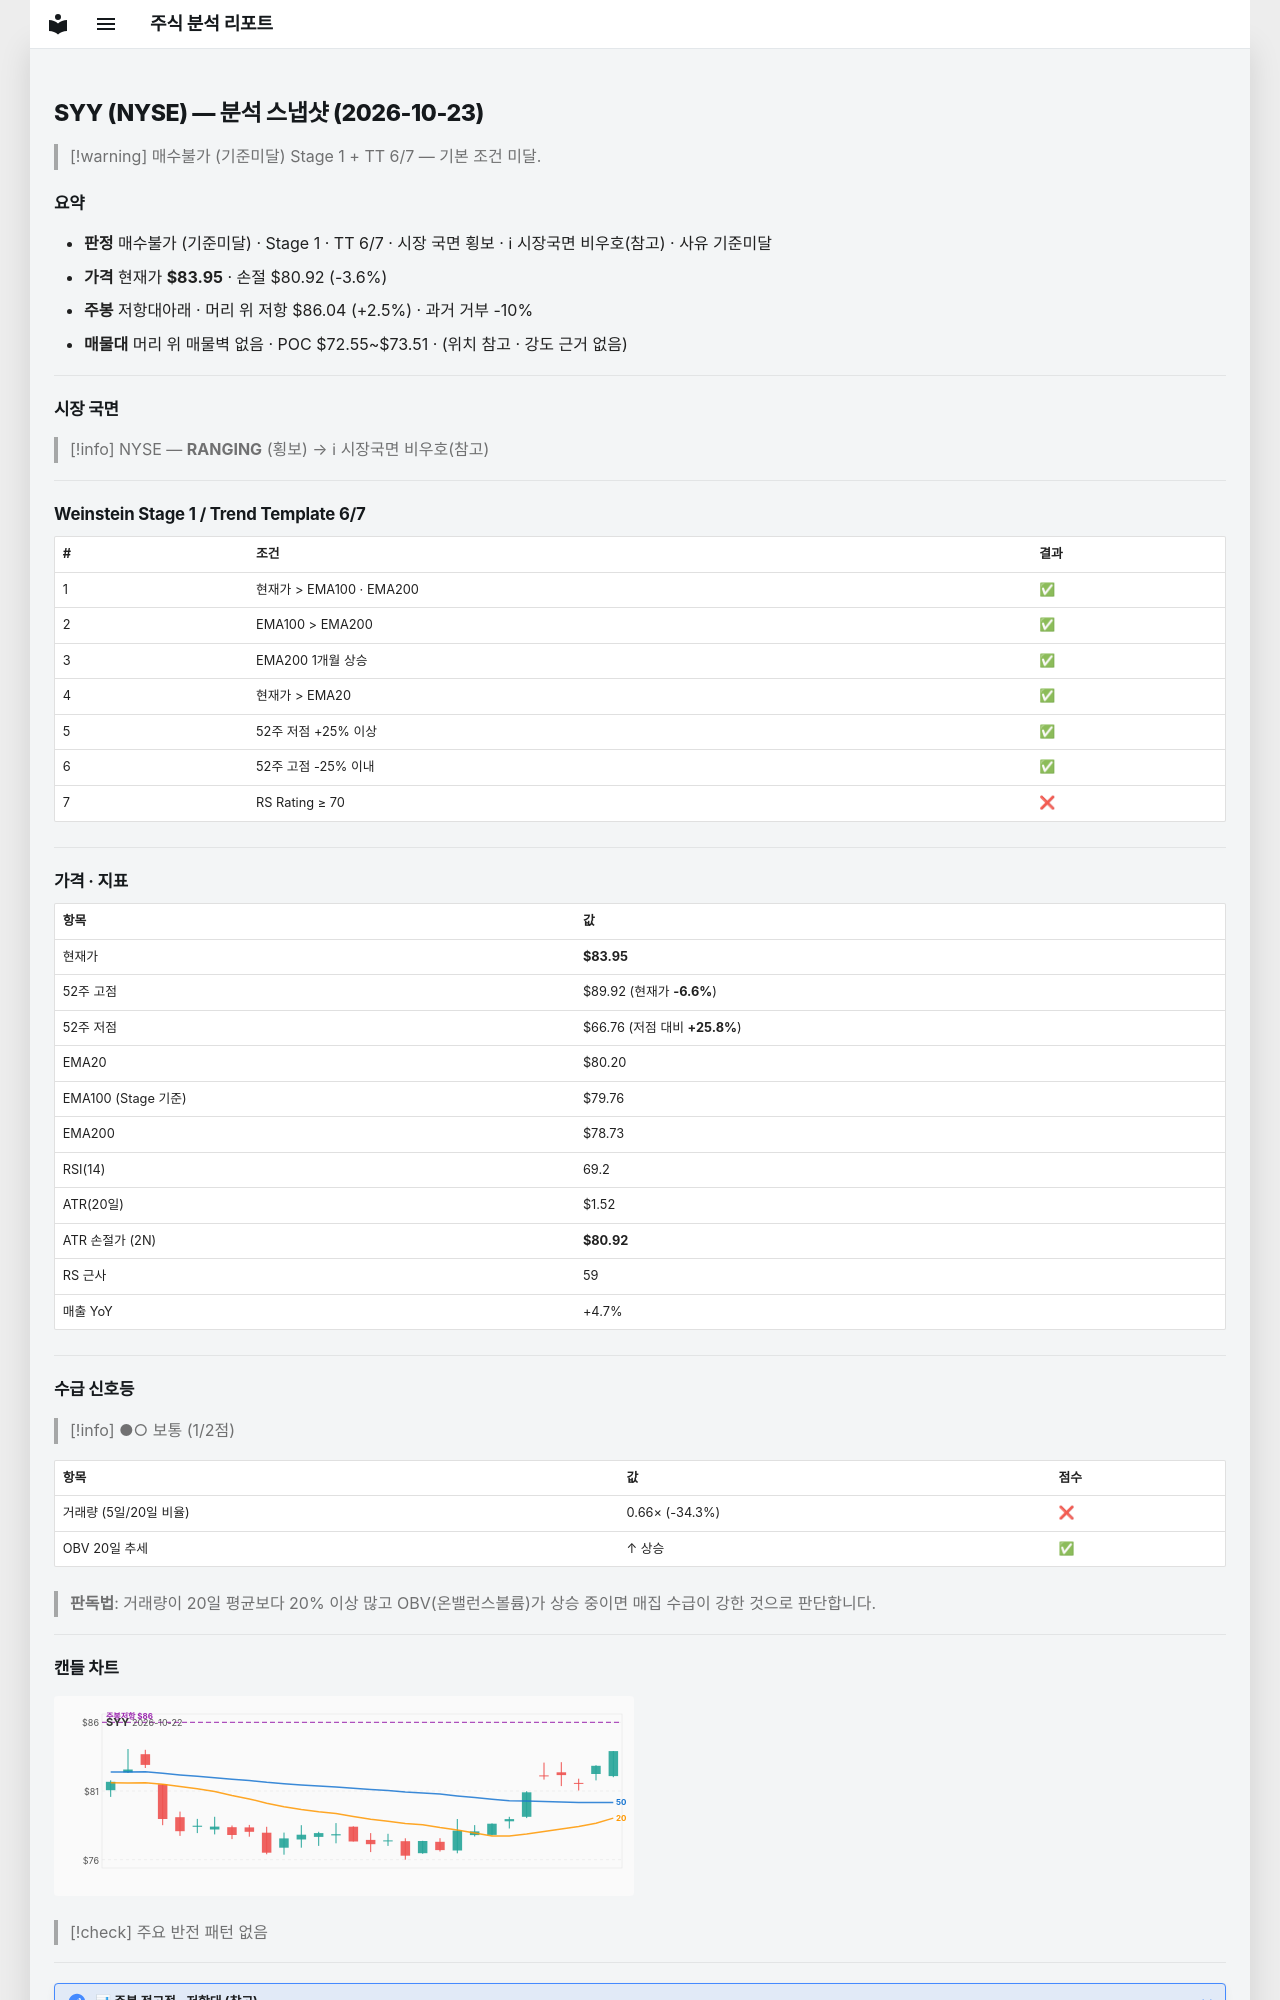

repository: soloandco/stock-reports · page: snapshots/SYY-2026-10-23/index.html · generator: mkdocs

---
type: analysis-snapshot
title: SYY 분석 스냅샷
ticker: SYY
market: NYSE
created: 2026-10-23
updated: 2026-10-23
bar-date: 2026-10-22
verdict: 매수불가
verdict-reason: 기준미달
real-rr: 0.69
sma50-gap-pct: 4.7
weekly-position: 저항대아래
weekly-overhead-price: 86.04
weekly-overhead-pct: 2.5
stage: 1
trend-template-score: 6
tt-max: 7
ma-set: ema-20-100-200
price: 83.94999694824219
stop-price: 80.91617338817241
market-regime: RANGING
supply-demand-score: 1/2
supply-demand-label: 보통
status: tracking
tags:
  - stock-agent
  - watchlist
  - SYY
  - analysis
related:
  - "[[analysis-template]]"
---

# SYY (NYSE) — 분석 스냅샷 (2026-10-23)

> [!warning] 매수불가 (기준미달)
> Stage 1 + TT 6/7 — 기본 조건 미달.

## 요약

- **판정** 매수불가 (기준미달) · Stage 1 · TT 6/7 · 시장 국면 횡보 · ℹ 시장국면 비우호(참고) · 사유 기준미달
- **가격** 현재가 **$83.95** · 손절 $80.92 (-3.6%)
- **주봉** 저항대아래 · 머리 위 저항 $86.04 (+2.5%) · 과거 거부 -10%
- **매물대** 머리 위 매물벽 없음 · POC $72.55~$73.51 · (위치 참고 · 강도 근거 없음)

---

## 시장 국면

> [!info] NYSE — **RANGING** (횡보) → ℹ 시장국면 비우호(참고)

---

## Weinstein Stage 1 / Trend Template 6/7

| # | 조건 | 결과 |
|---|------|------|
| 1 | 현재가 > EMA100 · EMA200 | ✅ |
| 2 | EMA100 > EMA200 | ✅ |
| 3 | EMA200 1개월 상승 | ✅ |
| 4 | 현재가 > EMA20 | ✅ |
| 5 | 52주 저점 +25% 이상 | ✅ |
| 6 | 52주 고점 -25% 이내 | ✅ |
| 7 | RS Rating ≥ 70 | ❌ |

---

## 가격 · 지표

| 항목 | 값 |
|------|---|
| 현재가 | **$83.95** |
| 52주 고점 | $89.92 (현재가 **-6.6%**) |
| 52주 저점 | $66.76 (저점 대비 **+25.8%**) |
| EMA20 | $80.20 |
| EMA100 (Stage 기준) | $79.76 |
| EMA200 | $78.73 |
| RSI(14) | 69.2 |
| ATR(20일) | $1.52 |
| ATR 손절가 (2N) | **$80.92** |
| RS 근사 | 59 |
| 매출 YoY | +4.7% |

---
## 수급 신호등

> [!info] ●○ 보통 (1/2점)

| 항목 | 값 | 점수 |
|------|------|------|
| 거래량 (5일/20일 비율) | 0.66× (-34.3%) | ❌ |
| OBV 20일 추세 | ↑ 상승 | ✅ |

> **판독법**: 거래량이 20일 평균보다 20% 이상 많고 OBV(온밸런스볼륨)가 상승 중이면 매집 수급이 강한 것으로 판단합니다.

---
